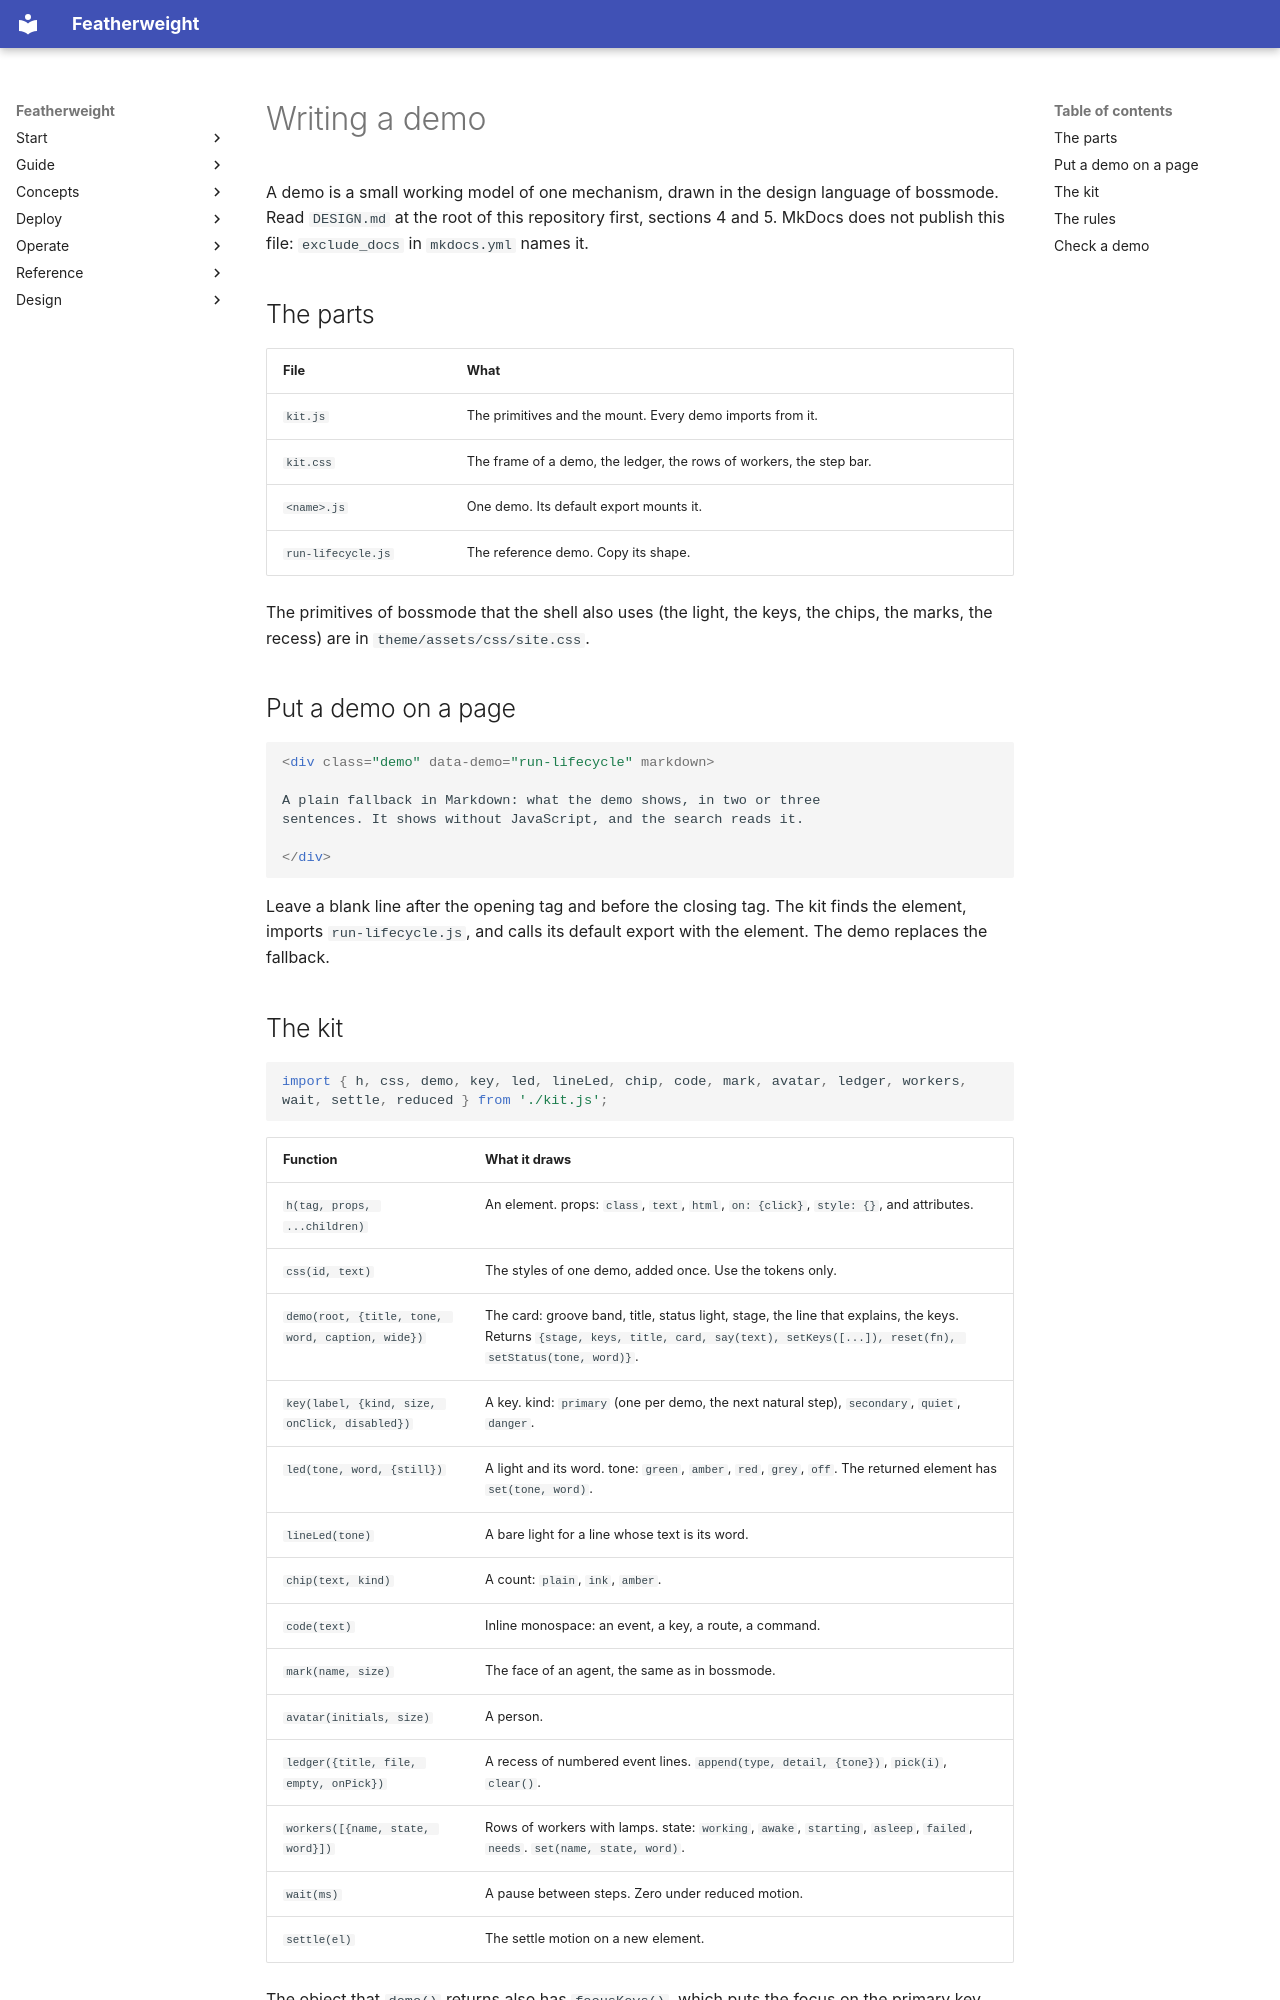

repository: bdubs00/featherweight-docs · page: assets/demos/index.html · generator: mkdocs

# Writing a demo

A demo is a small working model of one mechanism, drawn in the design
language of bossmode. Read `DESIGN.md` at the root of this repository first,
sections 4 and 5. MkDocs does not publish this file: `exclude_docs` in
`mkdocs.yml` names it.

## The parts

| File | What |
|---|---|
| `kit.js` | The primitives and the mount. Every demo imports from it. |
| `kit.css` | The frame of a demo, the ledger, the rows of workers, the step bar. |
| `<name>.js` | One demo. Its default export mounts it. |
| `run-lifecycle.js` | The reference demo. Copy its shape. |

The primitives of bossmode that the shell also uses (the light, the keys,
the chips, the marks, the recess) are in `theme/assets/css/site.css`.

## Put a demo on a page

```html
<div class="demo" data-demo="run-lifecycle" markdown>

A plain fallback in Markdown: what the demo shows, in two or three
sentences. It shows without JavaScript, and the search reads it.

</div>
```

Leave a blank line after the opening tag and before the closing tag. The kit
finds the element, imports `run-lifecycle.js`, and calls its default export
with the element. The demo replaces the fallback.
